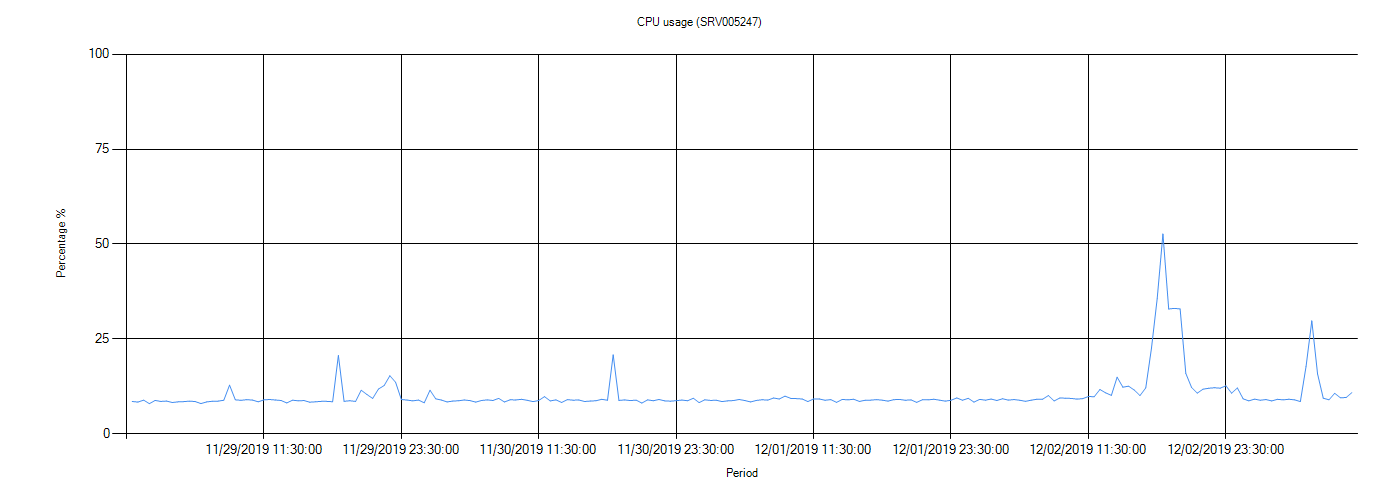

Values plotted in this chart, from the file beside it:
Server, Time Stamp, Usage (%)
SRV005247, , 
SRV005247, 2019/11/29 12:00:00 AM, 8,52
SRV005247, 2019/11/29 12:30:00 AM, 8,37
SRV005247, 2019/11/29 1:00:00 AM, 8,88
SRV005247, 2019/11/29 1:30:00 AM, 7,95
SRV005247, 2019/11/29 2:00:00 AM, 8,8
SRV005247, 2019/11/29 2:30:00 AM, 8,54
SRV005247, 2019/11/29 3:00:00 AM, 8,63
SRV005247, 2019/11/29 3:30:00 AM, 8,26
SRV005247, 2019/11/29 4:00:00 AM, 8,42
SRV005247, 2019/11/29 4:30:00 AM, 8,49
SRV005247, 2019/11/29 5:00:00 AM, 8,61
SRV005247, 2019/11/29 5:30:00 AM, 8,5
SRV005247, 2019/11/29 6:00:00 AM, 7,97
SRV005247, 2019/11/29 6:30:00 AM, 8,4
SRV005247, 2019/11/29 7:00:00 AM, 8,58
SRV005247, 2019/11/29 7:30:00 AM, 8,62
SRV005247, 2019/11/29 8:00:00 AM, 8,84
SRV005247, 2019/11/29 8:30:00 AM, 12,83
SRV005247, 2019/11/29 9:00:00 AM, 8,97
SRV005247, 2019/11/29 9:30:00 AM, 8,83
SRV005247, 2019/11/29 10:00:00 AM, 9
SRV005247, 2019/11/29 10:30:00 AM, 8,89
SRV005247, 2019/11/29 11:00:00 AM, 8,43
SRV005247, 2019/11/29 11:30:00 AM, 8,94
SRV005247, 2019/11/29 12:00:00 PM, 9,04
SRV005247, 2019/11/29 12:30:00 PM, 8,92
SRV005247, 2019/11/29 1:00:00 PM, 8,79
SRV005247, 2019/11/29 1:30:00 PM, 8,14
SRV005247, 2019/11/29 2:00:00 PM, 8,86
SRV005247, 2019/11/29 2:30:00 PM, 8,7
SRV005247, 2019/11/29 3:00:00 PM, 8,76
SRV005247, 2019/11/29 3:30:00 PM, 8,33
SRV005247, 2019/11/29 4:00:00 PM, 8,44
SRV005247, 2019/11/29 4:30:00 PM, 8,55
SRV005247, 2019/11/29 5:00:00 PM, 8,55
SRV005247, 2019/11/29 5:30:00 PM, 8,46
SRV005247, 2019/11/29 6:00:00 PM, 20,65
SRV005247, 2019/11/29 6:30:00 PM, 8,57
SRV005247, 2019/11/29 7:00:00 PM, 8,72
SRV005247, 2019/11/29 7:30:00 PM, 8,53
SRV005247, 2019/11/29 8:00:00 PM, 11,48
SRV005247, 2019/11/29 8:30:00 PM, 10,35
SRV005247, 2019/11/29 9:00:00 PM, 9,33
SRV005247, 2019/11/29 9:30:00 PM, 11,8
SRV005247, 2019/11/29 10:00:00 PM, 12,74
SRV005247, 2019/11/29 10:30:00 PM, 15,3
SRV005247, 2019/11/29 11:00:00 PM, 13,58
SRV005247, 2019/11/29 11:30:00 PM, 9,05
SRV005247, 2019/11/30 12:00:00 AM, 8,9
SRV005247, 2019/11/30 12:30:00 AM, 8,69
SRV005247, 2019/11/30 1:00:00 AM, 8,89
SRV005247, 2019/11/30 1:30:00 AM, 8,18
SRV005247, 2019/11/30 2:00:00 AM, 11,49
SRV005247, 2019/11/30 2:30:00 AM, 9,23
SRV005247, 2019/11/30 3:00:00 AM, 8,89
SRV005247, 2019/11/30 3:30:00 AM, 8,4
SRV005247, 2019/11/30 4:00:00 AM, 8,64
SRV005247, 2019/11/30 4:30:00 AM, 8,72
SRV005247, 2019/11/30 5:00:00 AM, 8,92
... 155 more rows
